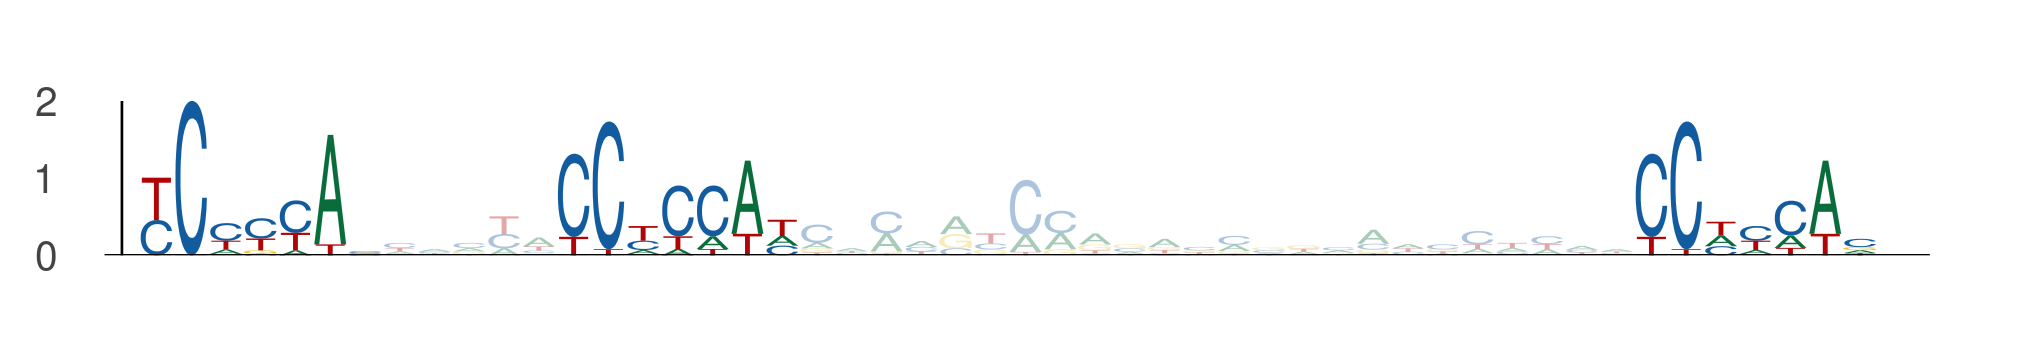

Data behind this chart, as committed beside it:
seq_index, start_position, end_position, is_reversed_complement
3098, 65, 72, 0
3098, 77, 84, 0
3098, 108, 115, 0
4479, 61, 68, 0
4479, 73, 80, 0
4479, 104, 111, 0
361, 42, 49, 0
361, 54, 61, 0
361, 85, 92, 0
4367, 64, 71, 0
4367, 76, 83, 0
4367, 107, 114, 0
39, 61, 68, 0
39, 73, 80, 0
39, 104, 111, 0
4245, 92, 99, 0
4245, 104, 111, 0
4245, 135, 142, 0
3787, 61, 68, 0
3787, 73, 80, 0
3787, 104, 111, 0
4426, 43, 50, 0
4426, 55, 62, 0
4426, 86, 93, 0
4840, 86, 93, 0
4840, 98, 105, 0
4840, 129, 136, 0
4977, 94, 101, 0
4977, 106, 113, 0
4977, 137, 144, 0
4643, 65, 72, 0
4643, 77, 84, 0
4643, 108, 115, 0
4662, 90, 97, 0
4662, 102, 109, 0
4662, 133, 140, 0
5689, 61, 68, 0
5689, 73, 80, 0
5689, 104, 111, 0
3836, 73, 80, 0
3836, 85, 92, 0
3836, 116, 123, 0
1088, 61, 68, 0
1088, 73, 80, 0
1088, 104, 111, 0
1407, 7, 14, 0
1407, 19, 26, 0
1407, 50, 57, 0
4842, 33, 40, 0
4842, 45, 52, 0
4842, 76, 83, 0
946, 61, 68, 0
946, 73, 80, 0
946, 104, 111, 0
3503, 46, 53, 0
3503, 58, 65, 0
3503, 89, 96, 0
1721, 61, 68, 0
1721, 73, 80, 0
1721, 104, 111, 0
... 6 more rows
